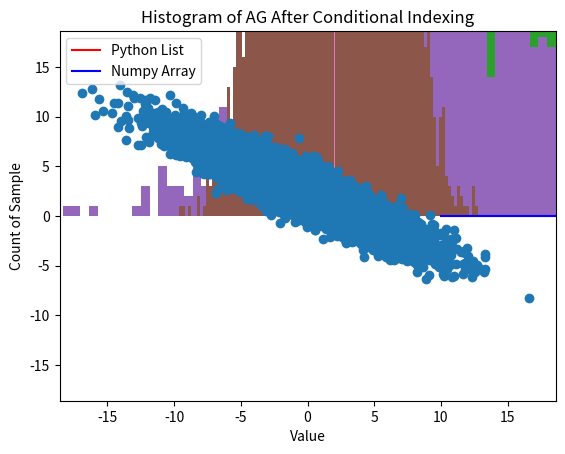

Recreate this plot in Python. (Note: this script raises an exception after producing the figure.)
# Import NumPy
import numpy as np 

# We will use os to find specific paths in our directories
import os

# Use for timing computation
import time

# Use for plotting
import matplotlib.pyplot as plt

# Store time to compute for Python list and numpy nd-array
list_times = []
nd_array_times = []
num_points = []

for i in range(10,10000010,1000000):
    
    num_points.append(i)
    
    python_list = [j for j in range(i)]
    t_list_start = time.time()
    total = 0
    for elt in python_list:
        total += elt
    t_list_end = time.time()
    list_times.append(t_list_end - t_list_start)
        
    np_array = np.arange(i)
    t_array_start = time.time()
    total = np.sum(np_array)
    t_array_end = time.time()
    nd_array_times.append(t_array_end - t_array_start)
    
# Plot both
plt.plot(num_points, list_times, color="r", label="Python List")
plt.plot(num_points, nd_array_times, color="b", label="Numpy Array")
plt.legend()
plt.xlabel("Number of Points")
plt.ylabel("Time to Compute")
plt.title("Computation Time vs. Number of Points with Lists and Numpy Arrays")
plt.show()

# Show the times
print("List Times \n {}".format(list_times))
print("Numpy Array Times \n {}".format(nd_array_times))

# Can create numpy arrays using the following function
A = np.array([1, 2, 3, 4])
print("A is: \n {}".format(A))

# Can also create numpy arrays from lists!
B = [1, 2, 3, 4]  # List in Python
C = np.array(B)
print("C is: \n {}".format(C))

# Elements do not have to be integers
D = [0.01, -5.7, 10.2, 0.000076]
print("D is: \n {}".format(D))


# Create a "row vector":
E = np.array([[1, 2, 3, 4]])
print("E is: \n {}".format(E))

# We can get the shape of a nd-array through the "shape" attribute
print("Shape of E is: {}".format(E.shape))

# Now let's create a "column vector"
F = np.array([[1], [2], [3], [4]])
print("F is: \n {}".format(F))

# We can get the shape of a nd-array through the "shape" attribute
print("Shape of F is: {}".format(F.shape))

# We can also change a row vector to a column vector through taking the transpose!
G = np.array(E).T  # Take the transpose with ".T"
print("G is: \n {}".format(G))

# We can get the shape of a nd-array through the "shape" attribute
print("Shape of G is: {}".format(G.shape))

print("F and G have the same shape!")

# Create the array
H = np.array([[1, 2, 3], [4, 5, 6], [7, 8, 9]])

print("H is: \n \n {}".format(H))

# We can get the shape of a nd-array through the "shape" attribute
print("\n Shape of H is: {}".format(H.shape))

# We can also use the reshape function to change the dimensions of a nd-array
print("Reshaped H into 1 x 9 column vector: \n %s \n" % H.reshape((1, 9)))
print("Reshaped H into 9 x 1 column vector: \n %s \n" % H.reshape((9, 1)))

# Create the array with np.arange
I = np.arange(0,100,10)

print("I is: \n \n {}".format(I))

# We can get the shape of a nd-array through the "shape" attribute
print("\n Shape of I is: {}".format(I.shape))


# Create the 2D array
J = np.array([[1, 2, 3], [4, 5, 6], [7, 8, 9]])

print("J is: {}".format(J))

# We can get the shape of a nd-array through the "shape" attribute
print("Shape of J is: {}".format(J.shape))

# Now let's compute sums over these arrays!
K = np.sum(J, axis=None)  # No axis
print("K is: {}".format(K))
print("\n Shape of K is: {} \n".format(K.shape))

L = np.sum(J, axis=0)  # Axis = 0
print("L is: {}".format(L))
print("Shape of L is: {} \n".format(L.shape))

M = np.sum(J, axis=1)  # Axis = 1
print("M is: {}".format(M))
print("Shape of M is: {}".format(M.shape))

# Create two arrays
N = np.array([[1, 2], [3, 4]])
O = np.array([[5, 6], [7, 8]])
print("N is: \n {} \n \n O is: \n {} \n".format(N,O))

# Perform addition - np.add.  Note that this operation can be computed along an axis as well!
P = np.add(N, O)
print("Addition gives: \n {} \n".format(P))

# Perform subtraction - np.subtraction.  Note that this operation can be computed along an axis as well!
Q = np.add(N, O)
print("Subtraction gives: \n {} \n".format(Q))

# Perform element-wise multiplication - np.multiply.
R = np.multiply(N, O)
print("Element-wise Multiplication gives: \n {} \n".format(R))

# Perform element-wise division - np.divison.
S = np.divide(N, O)
print("Element-wise Division gives: \n {} \n".format(S))

# Now we'll broadcast - Add a matrix with a scalar!
AS = np.add(N, -5)
AT = np.divide(N, -5)
print("N is \n %s \n" % (N))
print("AS is \n %s \n" % (AS))
print("AT is \n %s \n" % (AT))

# Create a matrix of all zeros
T = np.zeros((11, 12))
print("T is: \n {} \n".format(T))

# Create a matrix of all ones
U = np.ones((7, 4))
print("U is: \n {}".format(U))

# 5a. np.random.random(size=None): Samples uniformly from [0,1).  
#Can sample a single number, or a vector/matrix/tensor according to the size argument.
V = np.random.random(size=(5,5))
print("V is: \n {} \n".format(V))

W = np.random.random(size=None)
print("W is: \n {} \n".format(W))

# 5b. np.random.choice(array): Samples uniformly from elements in the array argument.  
#Can sample a single number, or a vector/matrix/tensor according to the size argument.

X = np.array([7, 21, 21, 13])

Y = np.random.choice(X, size=(3,3))
print("Y is: \n {} \n".format(Y))

Z = np.random.choice(X, size=(1000))
plt.hist(Z)
plt.title("Histogram of Z")
plt.xlabel("Value")
plt.ylabel("Count of Sample")
plt.show()

# 5c. np.random.uniform(low=0.0, high=1.0, size=None): Samples uniformly from the range [low, high).
#Can sample a single number, or a vector/matrix/tensor according to the size argument.

AA = np.random.uniform(low=0, high=25, size=(1000))
plt.hist(AA, bins=10)
plt.xlim(0, 100)
plt.title("Histogram of AA")
plt.xlabel("Value")
plt.ylabel("Count of Sample")
plt.show()

AB = np.random.uniform(low=0, high=100, size=(1000))
plt.hist(AB, bins=10)
plt.xlim(0, 100)
plt.title("Histogram of AB")
plt.xlabel("Value")
plt.ylabel("Count of Sample")
plt.show()


# 5d. numpy.random.normal(loc=0.0, scale=1.0, size=None): Samples from the Gaussian distribution, with
# loc = mean and scale = standard deviation.  Can sample a single number, or a vector/matrix/tensor 
# according to the size argument.

AC = np.random.normal(loc=0, scale=2, size=(1000))
plt.hist(AC, bins=100)
plt.xlim(-15, 30)
plt.title("Histogram of AC")
plt.xlabel("Value")
plt.ylabel("Count of Sample")
plt.show()

AD = np.random.normal(loc=10, scale=10, size=(1000))
plt.hist(AD, bins=100)
plt.xlim(-15, 30)
plt.title("Histogram of AD")
plt.xlabel("Value")
plt.ylabel("Count of Sample")
plt.show()

# Generate distribution randomly
AH = np.random.normal(loc=2, scale=3, size=(10000)) 
print("Parameters for normal distribution: \n")
print("Mean: 2, Variance: 9, Standard deviation: 3")

# Plot histogram
plt.hist(AH, bins=100)
plt.xlim(xmin=-10.0, xmax = 12.0)
plt.title("Histogram of AH")
plt.xlabel("Value")
plt.ylabel("Count of Sample")
plt.show()

# Now find statistics
mean = np.mean(AH)
var = np.var(AH)
std = np.std(AH)

print("Mean of sampled points is: %s, \n Variance is: %s, \n Standard deviation is: %s \n" % (mean, var, std))

# First, create bi-modal array of length 1000
AE = np.random.choice([2, 5], size=1000)
plt.hist(AE, bins=100)
plt.xlim(xmin=0.0, xmax = 7.0)
plt.title("Histogram of AE before Conditional Indexing")
plt.xlabel("Value")
plt.ylabel("Count of Sample")
plt.show()

# Now we can figure out the indices and counts of different values in the array above
where_2s = np.where(AE==2)[0]
where_5s = np.where(AE==5)[0]

# Print number of 2s and 5s
print("Number of samples equal to 2: %s, \n" \
       "Number of samples equal to 5: %s" % (len(where_2s), len(where_5s)))

# Now we only want to keep 5s!
AF = AE[where_5s]  # We can index into a numpy array using a list as input!
plt.hist(AF, bins=100)
plt.xlim(xmin=0.0, xmax = 7.0)
plt.title("Histogram of AF After Conditional Indexing")
plt.xlabel("Value")
plt.ylabel("Count of Sample")
plt.show()

# Print number of 5s
print("Number of 5s in AF array: %s" % (len(AF)))

# We can get 5s another way!
AG = AE[AE==5]
plt.hist(AG, bins=100)
plt.xlim(xmin=0.0, xmax = 7.0)
plt.title("Histogram of AG After Conditional Indexing")
plt.xlabel("Value")
plt.ylabel("Count of Sample")
plt.show()

# Print number of 5s
print("Number of 5s in AG array: %s \n" % (len(AF)))
print("Notice how AF and AG give us the same results!")



# First, we need to generate data - n corresponds to number of points
def generate_data(n=10000):
    
    # Generate the un-rotated data
    x1 = np.random.normal(loc=-2, scale=5, size=n)
    x2 = np.random.normal(loc=2, scale=1, size=n)
    stacked_data = np.vstack((x1, x2))

    # Generate a random angle for rotation
    theta = np.random.randint(low=0, high=360)
    
    # Make rotation matrix
    c, s = np.cos(theta), np.sin(theta)
    R = np.array(((c,-s), (s, c)))

    # Rotate data
    return R @ stacked_data

def plot(D, vector=None):
    # Use for setting limits on plot window
    x1min, x1max = np.min(D[0]), np.max(D[0])
    x2min, x2max = np.min(D[1]), np.max(D[1])
    abs_lim = max(abs(x1min), abs(x1max), abs(x2min), abs(x2max))
    
    # Plot data
    plt.scatter(D[0], D[1])
    plt.xlim(-abs_lim*1.1, abs_lim*1.1)
    plt.ylim(-abs_lim*1.1, abs_lim*1.1)
    
    # Plot principal components of covariance matrix
    if vector is not None:
        origin = np.mean(D[0]), np.mean(D[1]) # origin point
        plt.quiver(*origin, vector[0,:], vector[1,:], color=['r','b'], scale=5)
        
    # Add axis captions and title
    plt.xlabel("x1 Dimension")
    plt.xlabel("x2 Dimension")
    plt.title("Data with Principal Components")
    
    # Now show the plot
    plt.show()
    
def PCA():
    # First, generate data
    D = generate_data()
    # Next, compute covariance matrix
    Sigma = np.cov(D)
    print("Covariance Matrix is given by: \n %s \n" % (Sigma))
    
    # Next, get eigenvectors and eigenvalues of covariance matrix
    lam, v = np.linalg.eig(Sigma)
    print("Eigenvalues of covariance matrix: \n %s \n" % (lam))
    print("Eigenvectors of covariance matrix: \n %s \n" % (v))

    
    # Show PCA in two dimensions
    plot(D, vector=v)

# Now we can call the function!
print("Example 1: \n")
PCA()
print("Example 2: \n")
PCA()

